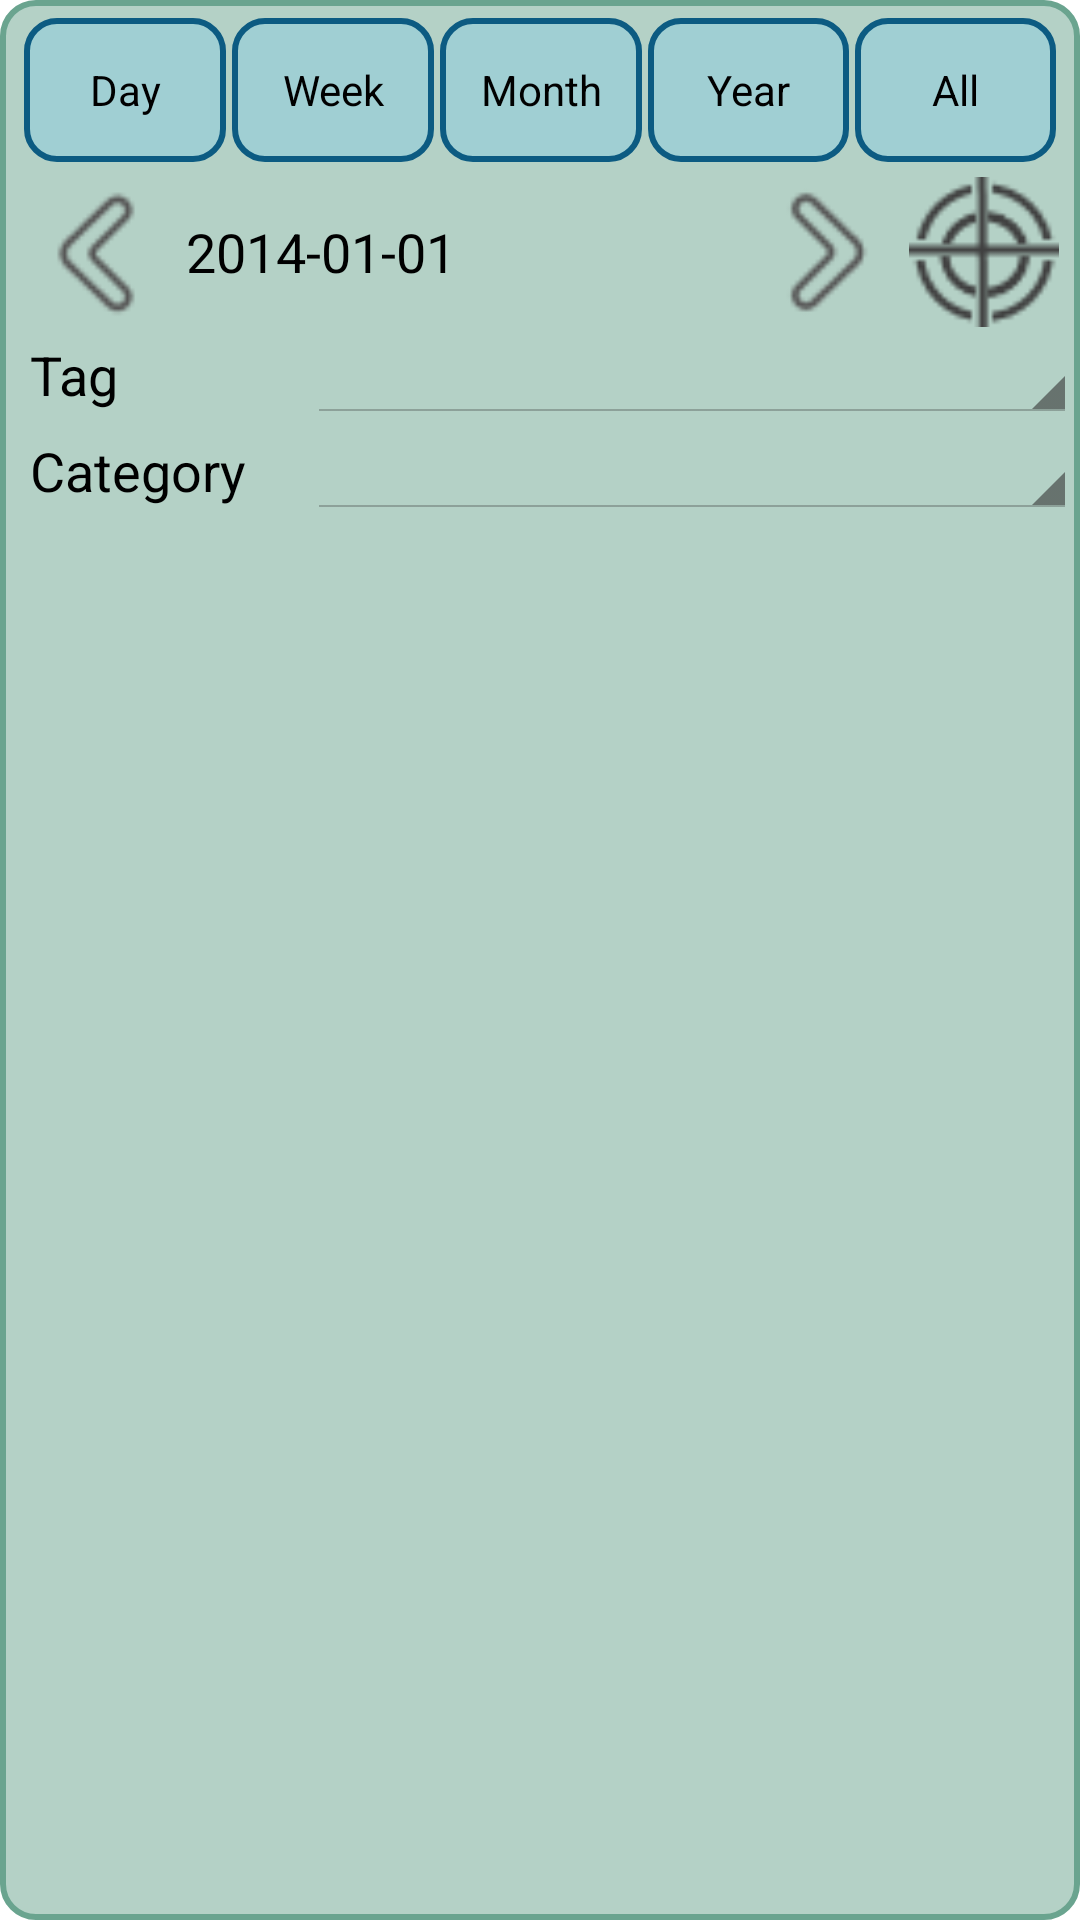

This screen was rendered from an Android layout file. Write that file and the resources it references.
<!-- AndroidManifest.xml: application theme AppTheme -->
<!-- res/layout/query_panel_layout.xml -->
<?xml version="1.0" encoding="utf-8"?>
<LinearLayout xmlns:android="http://schemas.android.com/apk/res/android"
    android:id="@+id/query_panel"
    android:layout_width="match_parent"
    android:layout_height="wrap_content"
    android:background="@drawable/query_panel_style"
    android:orientation="vertical">

    <RadioGroup
        android:id="@+id/query_toggle_group"
        android:layout_width="match_parent"
        android:layout_height="wrap_content"
        android:layout_marginBottom="5dp"
        android:layout_marginLeft="2dp"
        android:layout_marginRight="2dp"
        android:layout_marginTop="1dp"
        android:orientation="horizontal"
        android:weightSum="5">

        <ToggleButton
            android:id="@+id/query_day_btn"
            android:layout_width="fill_parent"
            android:layout_height="wrap_content"
            android:layout_marginLeft="1dp"
            android:layout_marginRight="1dp"
            android:layout_weight="1"
            android:background="@drawable/query_panel_toggle_btn_selector_background_style"
            android:text="@string/query_day_btn_text"
            android:textColor="@color/toggle_btn_text_color"
            android:textOff="@string/query_day_btn_text"
            android:textOn="@string/query_day_btn_text" />

        <ToggleButton
            android:id="@+id/query_week_btn"
            android:layout_width="fill_parent"
            android:layout_height="wrap_content"
            android:layout_marginLeft="1dp"
            android:layout_marginRight="1dp"
            android:layout_weight="1"
            android:background="@drawable/query_panel_toggle_btn_selector_background_style"
            android:text="@string/query_week_btn_text"
            android:textColor="@color/toggle_btn_text_color"
            android:textOff="@string/query_week_btn_text"
            android:textOn="@string/query_week_btn_text" />

        <ToggleButton
            android:id="@+id/query_month_btn"
            android:layout_width="fill_parent"
            android:layout_height="wrap_content"
            android:layout_marginLeft="1dp"
            android:layout_marginRight="1dp"
            android:layout_weight="1"
            android:background="@drawable/query_panel_toggle_btn_selector_background_style"
            android:text="@string/query_month_btn_text"
            android:textColor="@color/toggle_btn_text_color"
            android:textOff="@string/query_month_btn_text"
            android:textOn="@string/query_month_btn_text" />

        <ToggleButton
            android:id="@+id/query_year_btn"
            android:layout_width="fill_parent"
            android:layout_height="wrap_content"
            android:layout_marginLeft="1dp"
            android:layout_marginRight="1dp"
            android:layout_weight="1"
            android:background="@drawable/query_panel_toggle_btn_selector_background_style"
            android:text="@string/query_year_btn_text"
            android:textColor="@color/toggle_btn_text_color"
            android:textOff="@string/query_year_btn_text"
            android:textOn="@string/query_year_btn_text" />

        <ToggleButton
            android:id="@+id/query_all_btn"
            android:layout_width="fill_parent"
            android:layout_height="wrap_content"
            android:layout_marginLeft="1dp"
            android:layout_marginRight="1dp"
            android:layout_weight="1"
            android:background="@drawable/query_panel_toggle_btn_selector_background_style"
            android:text="@string/query_all_btn_text"
            android:textColor="@color/toggle_btn_text_color"
            android:textOff="@string/query_all_btn_text"
            android:textOn="@string/query_all_btn_text" />
    </RadioGroup>

    <RelativeLayout
        android:layout_width="match_parent"
        android:layout_height="wrap_content"
        android:layout_marginLeft="2dp"
        android:layout_marginRight="2dp">

        <ImageButton
            android:id="@+id/query_left_btn"
            android:layout_width="50dp"
            android:layout_height="50dp"
            android:layout_alignParentLeft="true"
            android:layout_marginRight="3dp"
            android:background="@drawable/query_panel_btn_selector_background_style"
            android:contentDescription="@string/left_btn_desc"
            android:scaleType="fitXY"
            android:src="@drawable/arrow_left" />

        <ImageButton
            android:id="@+id/query_today_btn"
            android:layout_width="50dp"
            android:layout_height="50dp"
            android:layout_alignParentRight="true"
            android:layout_marginLeft="3dp"
            android:background="@drawable/query_panel_btn_selector_background_style"
            android:contentDescription="@string/today_btn_desc"
            android:scaleType="fitXY"
            android:src="@drawable/today_btn" />

        <ImageButton
            android:id="@+id/query_right_btn"
            android:layout_width="50dp"
            android:layout_height="50dp"
            android:layout_marginLeft="3dp"
            android:layout_toLeftOf="@id/query_today_btn"
            android:background="@drawable/query_panel_btn_selector_background_style"
            android:contentDescription="@string/right_btn_desc"
            android:scaleType="fitXY"
            android:src="@drawable/arrow_right" />

        <TextView
            android:id="@+id/query_duration_tv"
            android:layout_width="fill_parent"
            android:layout_height="wrap_content"
            android:layout_alignBaseline="@id/query_left_btn"
            android:layout_centerHorizontal="true"
            android:layout_centerInParent="true"
            android:layout_centerVertical="false"
            android:layout_gravity="center_horizontal|fill_horizontal|center"
            android:layout_marginLeft="2dp"
            android:layout_marginRight="2dp"
            android:layout_toLeftOf="@id/query_right_btn"
            android:layout_toRightOf="@id/query_left_btn"
            android:elegantTextHeight="false"
            android:text="@string/default_date"
            android:textAppearance="?android:attr/textAppearanceMedium" />
    </RelativeLayout>

    <TableLayout
        android:layout_width="fill_parent"
        android:layout_height="fill_parent"
        android:stretchColumns="1">

        <TableRow>

            <TextView
                android:id="@+id/query_event_title"
                android:layout_width="wrap_content"
                android:layout_height="wrap_content"
                android:layout_columnSpan="1"
                android:layout_marginLeft="5dp"
                android:layout_marginRight="5dp"
                android:text="@string/event_spinner_text"
                android:textAppearance="?android:attr/textAppearanceMedium"
                android:layout_gravity="center_vertical|left" />

            <Spinner
                android:id="@+id/query_event_spinner"
                android:layout_width="fill_parent"
                android:layout_height="wrap_content"
                android:layout_columnSpan="3"
                android:layout_marginLeft="5dp"
                android:layout_marginRight="5dp" />
        </TableRow>

        <TableRow>

            <TextView
                android:id="@+id/query_category_title"
                android:layout_width="wrap_content"
                android:layout_height="wrap_content"
                android:layout_columnSpan="1"
                android:layout_gravity="center_vertical|left"
                android:layout_marginLeft="5dp"
                android:layout_marginRight="5dp"
                android:text="@string/category_spinner_text"
                android:textAppearance="?android:attr/textAppearanceMedium" />

            <Spinner
                android:id="@+id/query_category_spinner"
                android:layout_width="fill_parent"
                android:layout_height="wrap_content"
                android:layout_columnSpan="3"
                android:layout_marginLeft="5dp"
                android:layout_marginRight="5dp" />
        </TableRow>
    </TableLayout>

</LinearLayout>
<!-- resources referenced by this layout -->
<resources>
  <!-- drawable query_panel_btn_selector_background_style (drawable) -->
  <?xml version="1.0" encoding="utf-8"?>
  <selector xmlns:android="http://schemas.android.com/apk/res/android">
      <item android:state_pressed="true"
  		  android:drawable="@drawable/query_panel_btn_pressed_background_style"/>
      <item android:state_pressed="false"
  	      android:drawable="@drawable/query_panel_btn_background_style"/>
      <item android:drawable="@drawable/query_panel_btn_background_style"/>
  </selector>
  <!-- drawable query_panel_style (drawable) -->
  <shape
      xmlns:android="http://schemas.android.com/apk/res/android"
      android:shape="rectangle"   >
  
      <solid
          android:color="@color/query_panel_style_solid" >
      </solid>
  
      <stroke
          android:width="2dp"
          android:color="@color/query_panel_style_stroke" >
      </stroke>
  
      <padding
          android:left="5dp"
          android:top="5dp"
          android:right="5dp"
          android:bottom="5dp"    >
      </padding>
  
      <corners
          android:radius="11dp"   >
      </corners>
  
  </shape>
  <!-- drawable query_panel_toggle_btn_selector_background_style (drawable) -->
  <?xml version="1.0" encoding="utf-8"?>
  <selector xmlns:android="http://schemas.android.com/apk/res/android">
      <item android:state_checked="true"
  		  android:drawable="@drawable/query_panel_toggle_btn_checked_background_style"/>
      <item android:state_checked="false"
  	      android:drawable="@drawable/query_panel_toggle_btn_background_style"/>
      <item android:drawable="@drawable/query_panel_toggle_btn_background_style"/>
  </selector>
  <string name="category_spinner_text">Category</string>
  <string name="default_date">2014-01-01</string>
  <string name="event_spinner_text">Tag</string>
  <string name="left_btn_desc">-1 Day</string>
  <string name="query_all_btn_text">All</string>
  <string name="query_day_btn_text">Day</string>
  <string name="query_month_btn_text">Month</string>
  <string name="query_week_btn_text">Week</string>
  <string name="query_year_btn_text">Year</string>
  <string name="right_btn_desc">+1 Day</string>
  <string name="today_btn_desc">Now</string>
  <style name="AppTheme" parent="AppBaseTheme">
  
          
          <item name="android:actionBarTabStyle">@style/MyActionBarTabStyle</item>
          <item name="android:actionBarTabBarStyle">@style/MyActionBarTabBarStyle</item>
      </style>
  <color name="query_panel_style_solid">#B4D1C6</color>
  <color name="query_panel_style_stroke">#6AA48F</color>
  <style name="AppBaseTheme" parent="android:Theme.Light">
          
      </style>
  <style name="MyActionBarTabStyle" parent="android:style/Widget.Holo.Light.ActionBar.TabBar">
          <item name="android:paddingLeft">0dp</item>
          <item name="android:paddingRight">0dp</item>
          <item name="android:paddingTop">0dp</item>
          <item name="android:paddingBottom">0dp</item>
          <item name="android:actionBarSize">30dp</item>
          <item name="android:height">30dp</item>
          <item name="android:dividerPadding">0dp</item>
      </style>
  <style name="MyActionBarTabBarStyle" parent="android:style/Widget.Holo.Light.ActionBar.TabBar">
          <item name="android:background">@drawable/tab_bar</item>
          <item name="android:actionBarSize">30dp</item>
          <item name="android:height">30dp</item>
      </style>
  <color name="query_panel_btn_pressed_style_solid">#0C5B82</color>
  <color name="query_panel_btn_pressed_style_stroke">#F9F9F9</color>
  <color name="query_panel_btn_style_solid">#FFA0CFD3</color>
  <color name="query_panel_btn_style_stroke">#0C5B82</color>
</resources>
